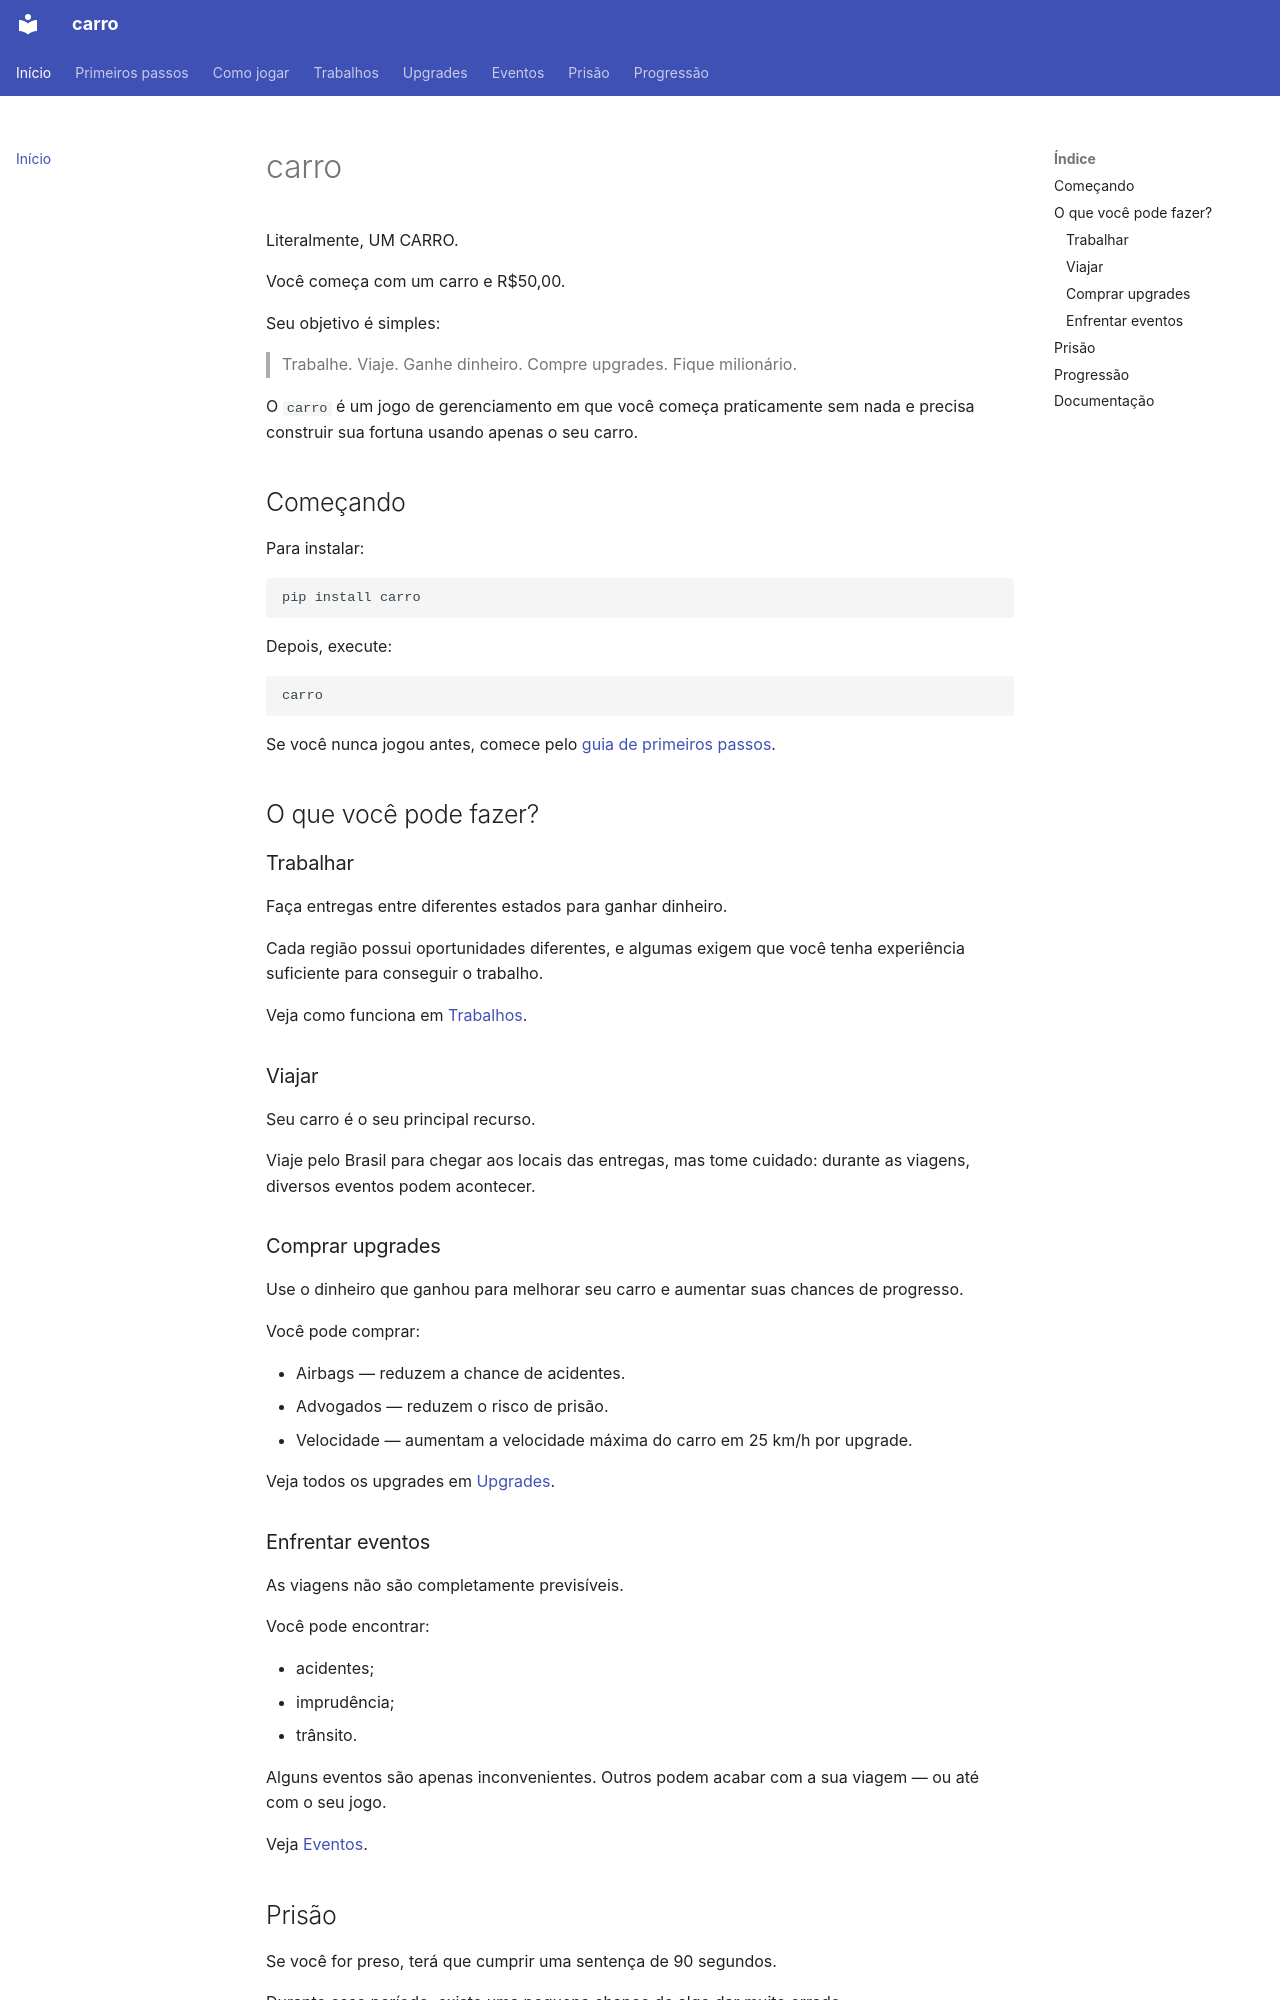

repository: eduardozitinho1/carro · page: index.html · generator: mkdocs

# carro

Literalmente, UM CARRO.

Você começa com um carro e R$50,00.

Seu objetivo é simples:

> Trabalhe. Viaje. Ganhe dinheiro. Compre upgrades. Fique milionário.

O `carro` é um jogo de gerenciamento em que você começa praticamente sem nada e precisa construir sua fortuna usando apenas o seu carro.

## Começando

Para instalar:

```bash
pip install carro
```

Depois, execute:

```bash
carro
```

Se você nunca jogou antes, comece pelo [guia de primeiros passos](getting-started.md).

## O que você pode fazer?

### Trabalhar

Faça entregas entre diferentes estados para ganhar dinheiro.

Cada região possui oportunidades diferentes, e algumas exigem que você tenha experiência suficiente para conseguir o trabalho.

Veja como funciona em [Trabalhos](jobs.md).

### Viajar

Seu carro é o seu principal recurso.

Viaje pelo Brasil para chegar aos locais das entregas, mas tome cuidado: durante as viagens, diversos eventos podem acontecer.

### Comprar upgrades

Use o dinheiro que ganhou para melhorar seu carro e aumentar suas chances de progresso.

Você pode comprar:

- Airbags — reduzem a chance de acidentes.
- Advogados — reduzem o risco de prisão.
- Velocidade — aumentam a velocidade máxima do carro em 25 km/h por upgrade.

Veja todos os upgrades em [Upgrades](upgrades.md).

### Enfrentar eventos

As viagens não são completamente previsíveis.

Você pode encontrar:

- acidentes;
- imprudência;
- trânsito.

Alguns eventos são apenas inconvenientes. Outros podem acabar com a sua viagem — ou até com o seu jogo.

Veja [Eventos](events.md).

## Prisão

Se você for preso, terá que cumprir uma sentença de 90 segundos.

Durante esse período, existe uma pequena chance de algo dar muito errado.

Mais detalhes em [Prisão](prison.md).
